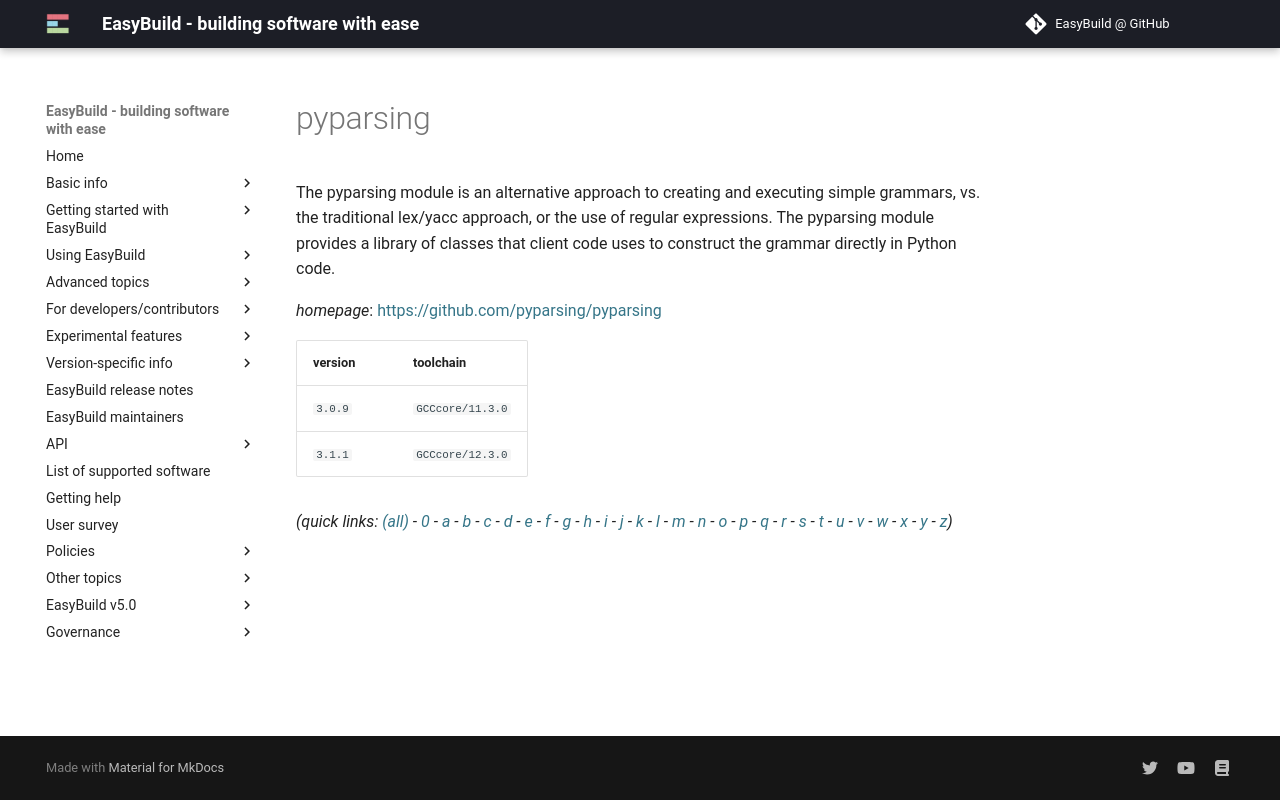

repository: easybuilders/easybuild-docs · page: version-specific/supported-software/p/pyparsing/index.html · generator: mkdocs

---
search:
  boost: 0.5
---
# pyparsing

The pyparsing module is an alternative approach to creating and executing simple grammars, vs. the traditional lex/yacc approach, or the use of regular expressions. The pyparsing module provides a library of classes that client code uses to construct the grammar directly in Python code.

*homepage*: <https://github.com/pyparsing/pyparsing>

version | toolchain
--------|----------
``3.0.9`` | ``GCCcore/11.3.0``
``3.1.1`` | ``GCCcore/12.3.0``


*(quick links: [(all)](../index.md) - [0](../0/index.md) - [a](../a/index.md) - [b](../b/index.md) - [c](../c/index.md) - [d](../d/index.md) - [e](../e/index.md) - [f](../f/index.md) - [g](../g/index.md) - [h](../h/index.md) - [i](../i/index.md) - [j](../j/index.md) - [k](../k/index.md) - [l](../l/index.md) - [m](../m/index.md) - [n](../n/index.md) - [o](../o/index.md) - [p](../p/index.md) - [q](../q/index.md) - [r](../r/index.md) - [s](../s/index.md) - [t](../t/index.md) - [u](../u/index.md) - [v](../v/index.md) - [w](../w/index.md) - [x](../x/index.md) - [y](../y/index.md) - [z](../z/index.md))*
